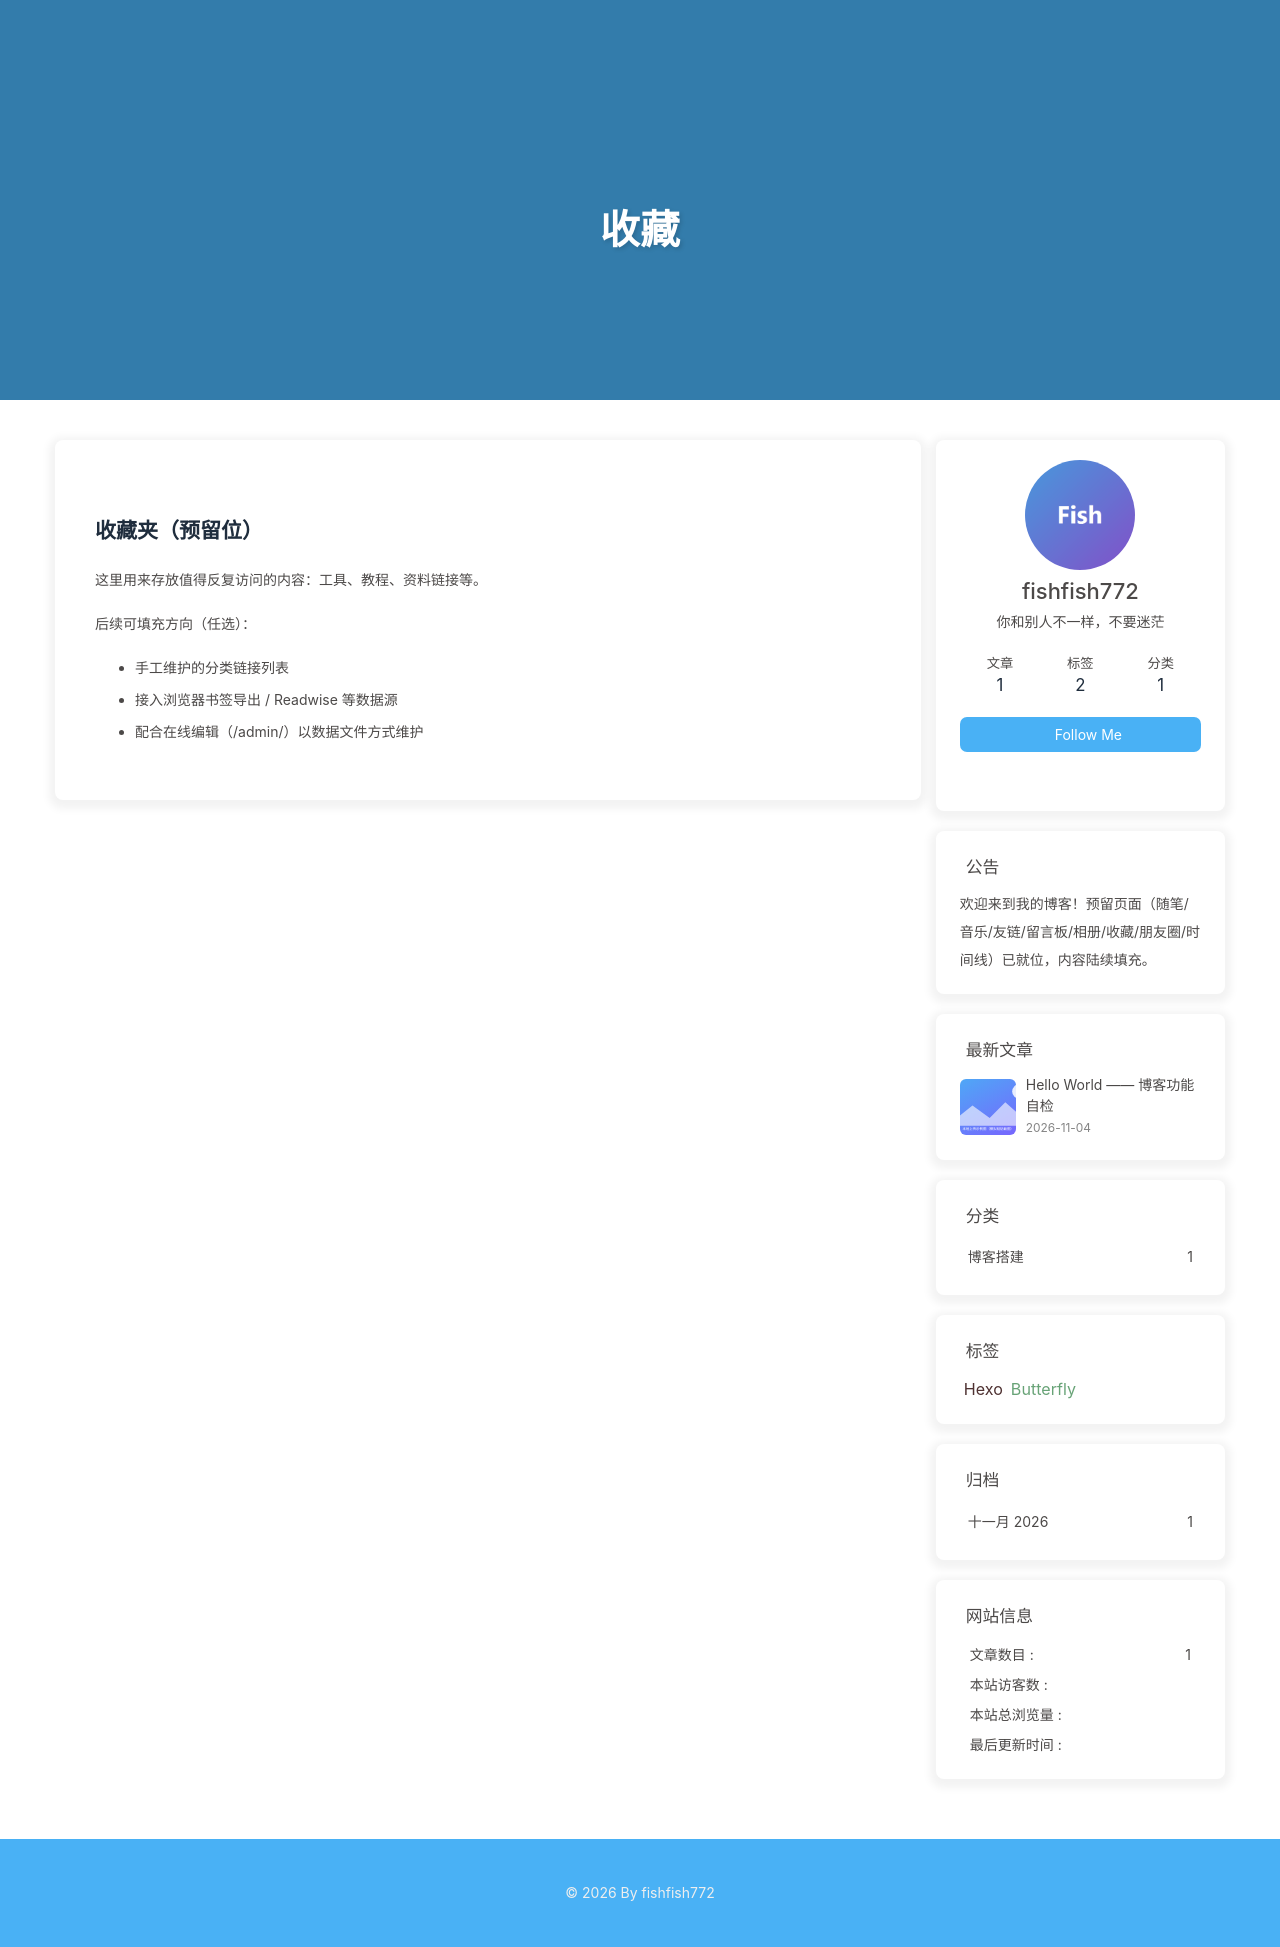

repository: fishfish772/fishfish772.github.io · page: bookmarks/index.html · generator: jekyll

---
title: 收藏
date: 2026-11-04 10:00:00
comments: false
---

## 收藏夹（预留位）

这里用来存放值得反复访问的内容：工具、教程、资料链接等。

后续可填充方向（任选）：

- 手工维护的分类链接列表
- 接入浏览器书签导出 / Readwise 等数据源
- 配合在线编辑（/admin/）以数据文件方式维护
